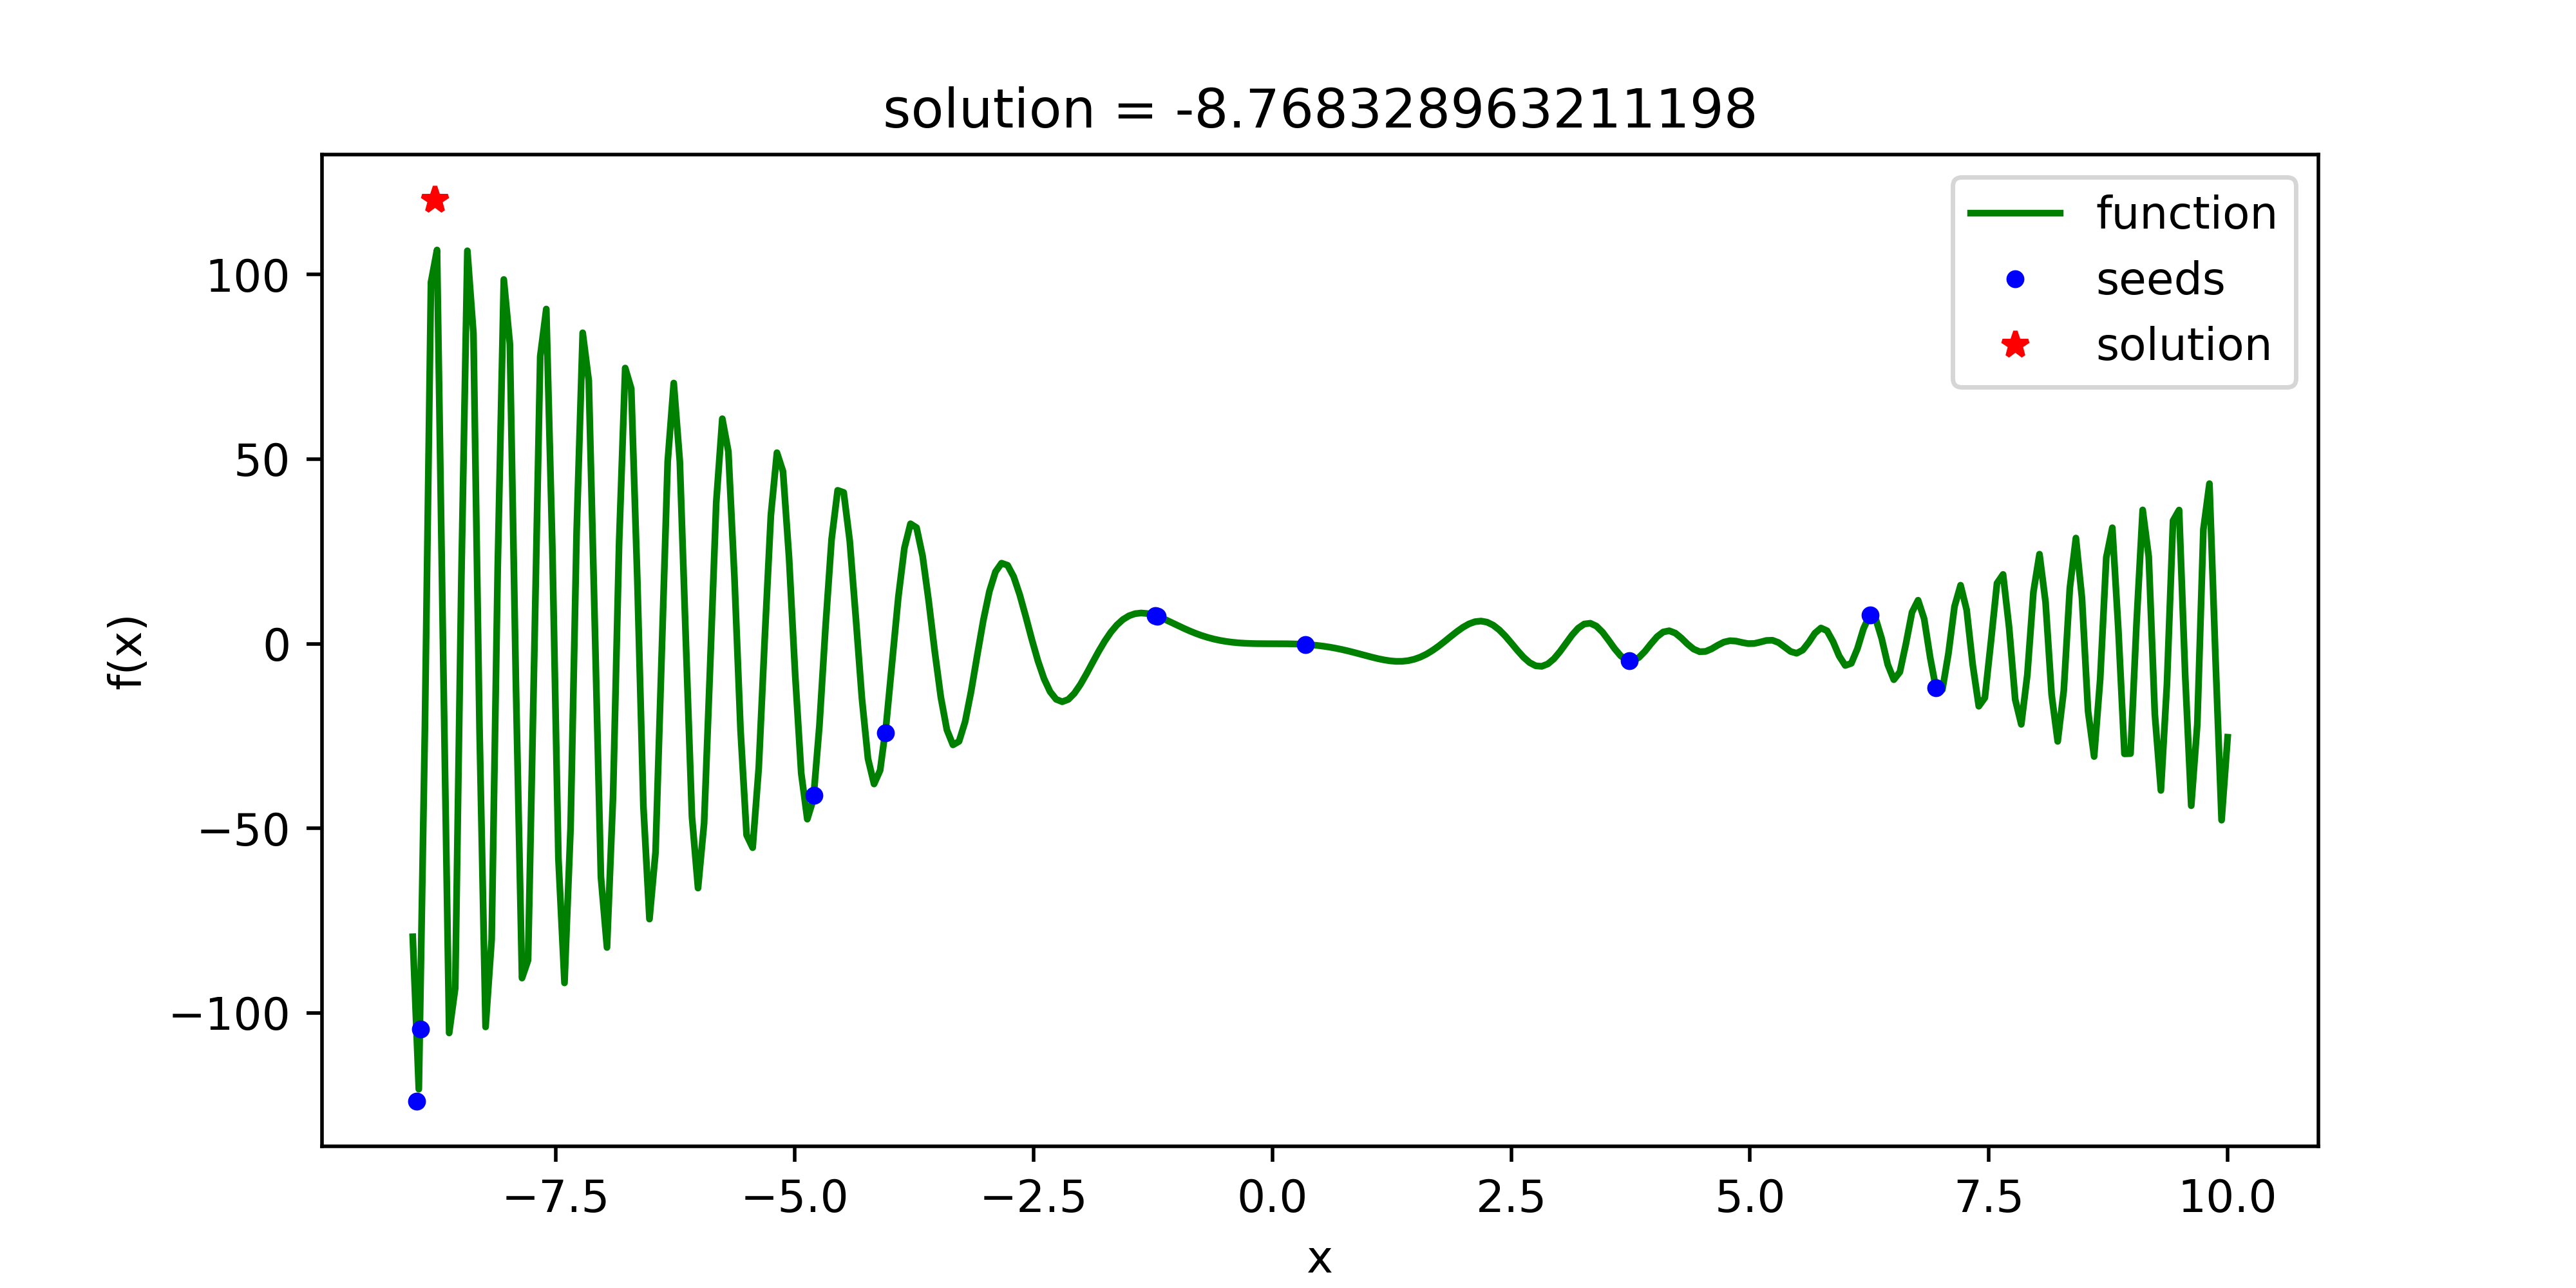

The script that saved this image:
import numpy as np
import matplotlib.pyplot as plt
import  random

class parti:
    def __init__(self,v,x):
        self.v = v #粒子当前速度
        self.x = x #粒子当前位置
        self.pbest = x #粒子历史最优位置

class PSO:
    def __init__(self,interval,tab = 'min',patisNum=10,iterMax=100,w=1,c1=2,c2=2,):
        self.interval = interval #给定状态空间即待求解空间
        self.tab = tab.strip()  #求解最大值还是最小值标签
        self.iterMax = iterMax  #迭代求解次数

        self.w = w  #惯性因字
        self.c1 = c1  #学习因子
        self.c2 = c2  #学习银子
        self.v_max = (interval[1]-interval[0]) * 0.1 #设置最大迁移速度
        ############################################################################
        self.partis_list,self.gbest = self.initPartis(patisNum)  #完成粒子全初始化，并提取群体历史最优位置
        self.x_seed = np.array(list(parti_.x for parti_ in self.partis_list))  #提取粒子群种子get position on x axis
        # print(self.x_seed)
        self.solve() ##求解
        self.display()
        # print(interval)



    def initPartis(self,partisNum):
        partis_list = list()
        # for j in range(dim):
        for i in range(partisNum):
            v_seed = random.uniform(-self.v_max,self.v_max)
            x_seed = random.uniform(*self.interval)#[-9,5]
            # print(x_seed)
            # print("-----",v_seed)
            partis_list.append(parti(v_seed,x_seed))#存放例子
        print(partis_list)
        temp= 'find_' + self.tab
        # print(temp)
        if hasattr(self,temp):
            gbest = self.find_max(partis_list)
            # gbest = getattr(self,temp)(partis_list)  # 采用反射方法提取对应的函数------>equal find+_min/max
        else:
            exit('>>>tab标签传参有误："min"|"max"<<<')
        # print(partis_list)
        return partis_list,gbest

    def solve(self):
        # for j in range(self.dim):
        for i in range(self.iterMax):
            for parti_c in self.partis_list:
                f1 = self.func(parti_c.x)
                parti_c.v = self.w * parti_c.v + self.c1 * random.random() * (parti_c.pbest - parti_c.x) + self.c2 * random.random() * (self.gbest - parti_c.x)#粒子群速度更新速公式
                if parti_c.v > self.v_max:#更新粒子的速度，并限制在最大迁移速度之内
                    parti_c.v = self.v_max
                elif parti_c.v < -self.v_max:
                    parti_c.v = -self.v_max
                if self.interval[0] <= parti_c.x +parti_c.v<=self.interval[1]:#更新粒子的位置，并限制在解空间之内
                    parti_c.x = parti_c.x+parti_c.v
                else:
                    parti_c.x = parti_c.x - parti_c.v
                f2 = self.func(parti_c.x)
                getattr(self,'deal_'+self.tab)(f1,f2,parti_c)####------> EQUAL TO  deal_max/min(f1,f2,parti_c)

    def func(self,x):
        value = np.sin(x**2)*(x**2-5*x)
        return value

    def find_min(self,partis_list):
        parti = min(partis_list, key=lambda parti: self.func(parti.pbest))
        return parti.pbest#粒子历史最优位置

    def find_max(self,partis_list):
        parti = max(partis_list, key=lambda parti: self.func(parti.pbest))
        return parti.pbest

    def deal_min(self,f1,f2,parti_):
        if f2 < f1:
            parti_.pbest = parti_.x
        if f2 < self.func(self.gbest):
            self.gbest = parti_.x

    def deal_max(self,f1,f2,parti_):
        if f2 >f1:
            parti_.pbest = parti_.x
        if f2 > self.func(self.gbest):
            self.gbest = parti_.x

    def display(self):
        print('solution:{}'.format(self.gbest))
        plt.figure(figsize=(8,4))
        x = np.linspace(self.interval[0],self.interval[1],300)
        y = self.func(x)
        plt.plot(x, y, 'g-', label='function')
        plt.plot(self.x_seed, self.func(self.x_seed), 'b.', label='seeds')
        plt.plot(self.gbest, self.func(self.gbest), 'r*', label='solution')
        plt.xlabel('x')
        plt.ylabel('f(x)')
        plt.title('solution = {}'.format(self.gbest))
        plt.legend()
        plt.savefig('PSO.png', dpi=500)
        plt.show()
        plt.close()


if __name__ == '__main__':
    PSO([-9,10],'max')







